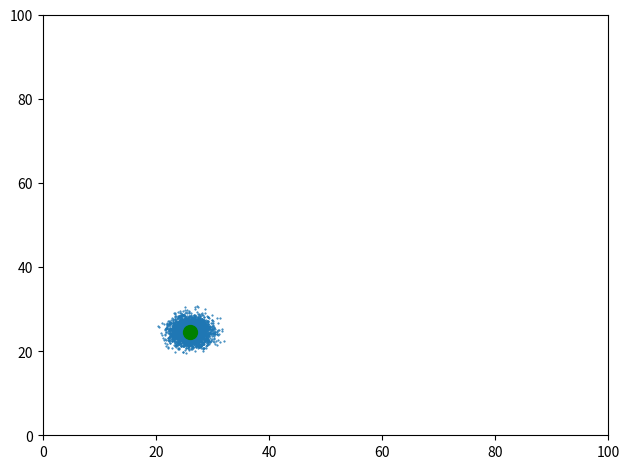

Reproduce this figure in Python.
# -*- coding: utf-8 -*-
"""
Created on Sat May  2 09:46:06 2015

[redacted]
"""

import math
import numpy as np
from numpy.random import uniform
from numpy.random import randn
import scipy.stats
import matplotlib.pyplot as plt
import random


class ParticleFilter(object):

    def __init__(self, N, x_range, y_range):
        self.particles = np.zeros((N, 4))
        self.N = N
        self.x_range = x_range
        self.y_range = y_range

        # assign
        self.weights = np.array([1./N] * N)
        self.particles[:, 0] = uniform(0, x_range, size=N)
        self.particles[:, 1] = uniform(0, y_range, size=N)
        self.particles[:, 3] = uniform(0, 2*np.pi, size=N)



    def create_particles(self, mean, variance):
        """ create particles with the specied mean and variance"""
        self.particles[:, 0] = mean[0] + randn(self.N) * np.sqrt(variance)
        self.particles[:, 1] = mean[1] + randn(self.N) * np.sqrt(variance)

    def create_particle(self):
        """ create particles uniformly distributed over entire space"""
        return [uniform(0, self.x_range), uniform(0, self.y_range), 0, 0]


    def assign_speed_by_gaussian(self, speed, var):
        """ move every particle by the specified speed (assuming time=1.)
        with the specified variance, assuming Gaussian distribution. """

        self.particles[:, 2] = np.random.normal(speed, var, self.N)

    def control(self, dx):
        self.particles[:, 0] += dx[0]
        self.particles[:, 1] += dx[1]


    def move(self, hdg, vel, t=1.):
        """ move the particles according to their speed and direction for the
        specified time duration t"""
        h = math.atan2(hdg[1], hdg[0])
        h = randn(self.N) * .4 + h
        vs = vel + randn(self.N) * 0.1
        vx = vel * np.cos(h)
        vy = vel * np.sin(h)

        self.particles[:, 0] = (self.particles[:, 0] + vx*t)
        self.particles[:, 1] = (self.particles[:, 1] + vy*t)


    def move2(self, u):
        """ move according to control input u"""

        dx = u[0] + randn(self.N) * 1.9
        dy = u[1] + randn(self.N) * 1.9
        self.particles[:, 0] = (self.particles[:, 0] + dx)
        self.particles[:, 1] = (self.particles[:, 1] + dy)


    def weight(self, z, var):
        dist = np.sqrt((self.particles[:, 0] - z[0])**2 +
                       (self.particles[:, 1] - z[1])**2)

        # simplification assumes variance is invariant to world projection
        n = scipy.stats.norm(0, np.sqrt(var))
        prob = n.pdf(dist)

        # particles far from a measurement will give us 0.0 for a probability
        # due to floating point limits. Once we hit zero we can never recover,
        # so add some small nonzero value to all points.
        prob += 1.e-12
        self.weights *= prob
        self.weights /= sum(self.weights) # normalize


    def neff(self):
        return 1. / np.sum(np.square(self.weights))


    def resample(self):
        p = np.zeros((self.N, 4))
        w = np.zeros(self.N)

        cumsum = np.cumsum(self.weights)
        for i in range(self.N):
            index = np.searchsorted(cumsum, random.random())
            p[i] = self.particles[index]
            w[i] = self.weights[index]

        self.particles = p
        self.weights = w / np.sum(w)


    def estimate(self):
        """ returns mean and variance """
        pos = self.particles[:, 0:2]
        mu = np.average(pos, weights=self.weights, axis=0)
        var = np.average((pos - mu)**2, weights=self.weights, axis=0)

        return mu, var


def plot(pf, xlim=100, ylim=100, weights=True):

    if weights:
        a = plt.subplot(221)
        a.cla()
        plt.xlim(0, ylim)
        plt.ylim(0, 1)
        plt.scatter(pf.particles[:, 0], pf.weights, marker='.', s=1)
        a = plt.subplot(224)
        a.cla()
        plt.scatter(pf.weights, pf.particles[:, 1], marker='.', s=1)
        plt.ylim(0, xlim)
        plt.xlim(0, 1)

        a = plt.subplot(223)
        a.cla()
    else:
        plt.cla()
    plt.scatter(pf.particles[:, 0], pf.particles[:, 1], marker='.', s=1)
    plt.xlim(0, xlim)
    plt.ylim(0, ylim)




if __name__ == '__main__':
    pf = ParticleFilter(5000, 100, 100)
    pf.particles[:,3] = np.random.randn(pf.N)*np.radians(10) + np.radians(45)

    z = np.array([20, 20])
    pf.create_particles(mean=z, variance=40)

    mu0 = np.array([0., 0.])
    plot(pf, weights=False)

    for x in range(10):

        z[0] += 1.0 + randn()*0.3
        z[1] += 1.0 + randn()*0.3


        pf.move2((1,1))
        pf.weight(z, 5.2)
#        pf.weight((z[0] + randn()*0.2, z[1] + randn()*0.2), 5.2)
        pf.resample()
        mu, var = pf.estimate()
        if x == 0:
            mu0 = mu
        print(mu - z)
        print('neff', pf.neff())
        #print(var)

        plot(pf, weights=False)
        plt.scatter(z[0], z[1], c='r', s=40)

        plt.scatter(mu[0], mu[1], c='g', s=100)#,
                    #s=min(500, abs((1./np.sum(var)))*20), alpha=0.5)
        plt.tight_layout()
        plt.pause(.22)

        #pf.assign_speed_by_gaussian(1, 1.5)
        #pf.move(h=[1,1], v=1.4, t=1)
        #pf.control(mu-mu0)
        mu0 = mu





